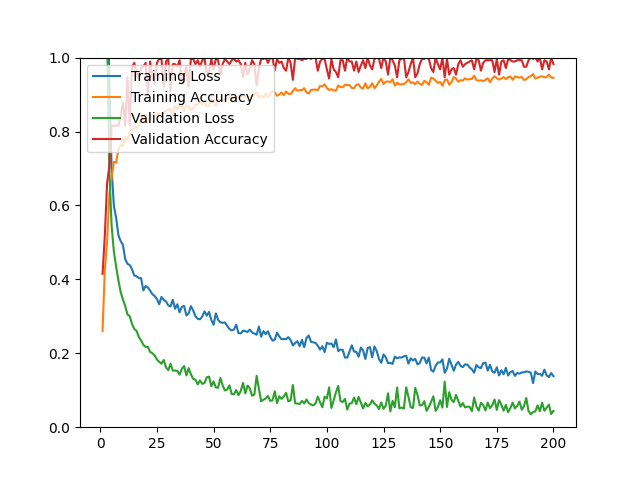

The file beside this chart, header and first rows:
epoch, loss, acc, val_loss, val_acc
1, 1.603, 0.2599, 1.501, 0.4149
2, 1.454, 0.4254, 1.324, 0.5177
3, 1.253, 0.5010, 1.069, 0.6596
4, 0.9389, 0.6274, 0.6926, 0.7057
5, 0.6993, 0.6755, 0.5450, 0.8156
6, 0.5989, 0.7180, 0.4750, 0.8156
7, 0.5664, 0.7156, 0.4342, 0.8156
8, 0.5197, 0.7523, 0.3972, 0.8156
9, 0.5034, 0.7625, 0.3656, 0.8404
10, 0.4932, 0.7625, 0.3452, 0.8794
11, 0.4548, 0.7850, 0.3281, 0.8156
12, 0.4420, 0.7759, 0.3051, 0.9468
13, 0.4387, 0.7968, 0.3006, 0.8156
14, 0.4275, 0.8039, 0.2792, 0.9752
15, 0.4106, 0.8106, 0.2657, 0.9858
16, 0.4085, 0.8117, 0.2606, 0.9574
17, 0.4034, 0.8161, 0.2444, 0.9433
18, 0.4034, 0.8267, 0.2348, 0.9716
19, 0.3701, 0.8456, 0.2231, 0.9752
20, 0.3820, 0.8342, 0.2172, 0.9858
21, 0.3780, 0.8243, 0.2174, 0.9043
22, 0.3693, 0.8381, 0.2036, 0.9894
23, 0.3599, 0.8472, 0.2001, 0.9468
24, 0.3550, 0.8432, 0.1944, 0.9291
25, 0.3470, 0.8432, 0.1830, 0.9858
26, 0.3326, 0.8503, 0.1770, 0.9965
27, 0.3525, 0.8456, 0.1716, 0.9965
28, 0.3442, 0.8527, 0.1820, 0.9220
29, 0.3406, 0.8562, 0.1619, 0.9894
30, 0.3296, 0.8602, 0.1542, 0.9965
31, 0.3267, 0.8606, 0.1718, 0.9113
32, 0.3448, 0.8452, 0.1532, 0.9823
33, 0.3204, 0.8700, 0.1533, 0.9823
34, 0.3326, 0.8606, 0.1527, 0.9752
35, 0.3107, 0.8708, 0.1420, 0.9929
36, 0.3259, 0.8700, 0.1582, 0.9362
37, 0.3280, 0.8551, 0.1654, 0.9539
38, 0.3025, 0.8712, 0.1400, 0.9752
39, 0.3077, 0.8677, 0.1600, 0.9220
40, 0.3275, 0.8570, 0.1430, 0.9965
41, 0.3159, 0.8637, 0.1310, 0.9965
42, 0.3004, 0.8728, 0.1285, 0.9823
43, 0.2933, 0.8732, 0.1157, 0.9929
44, 0.2919, 0.8803, 0.1266, 0.9752
45, 0.2996, 0.8736, 0.1173, 0.9929
46, 0.3134, 0.8767, 0.1194, 0.9965
47, 0.3017, 0.8688, 0.1350, 0.9574
48, 0.3120, 0.8688, 0.1369, 0.9610
49, 0.2901, 0.8870, 0.1110, 0.9965
50, 0.2770, 0.8826, 0.1239, 0.9681
51, 0.3080, 0.8685, 0.1077, 0.9965
52, 0.2902, 0.8826, 0.1067, 0.9929
53, 0.2839, 0.8850, 0.1332, 0.9539
54, 0.2824, 0.8807, 0.1130, 0.9823
55, 0.2835, 0.8858, 0.0993, 0.9965
56, 0.2743, 0.8885, 0.1018, 0.9894
57, 0.2656, 0.8901, 0.1132, 0.9823
58, 0.2619, 0.8948, 0.0898, 0.9929
59, 0.2645, 0.8929, 0.0889, 0.9965
60, 0.2773, 0.8913, 0.1005, 0.9894
... 140 more rows
